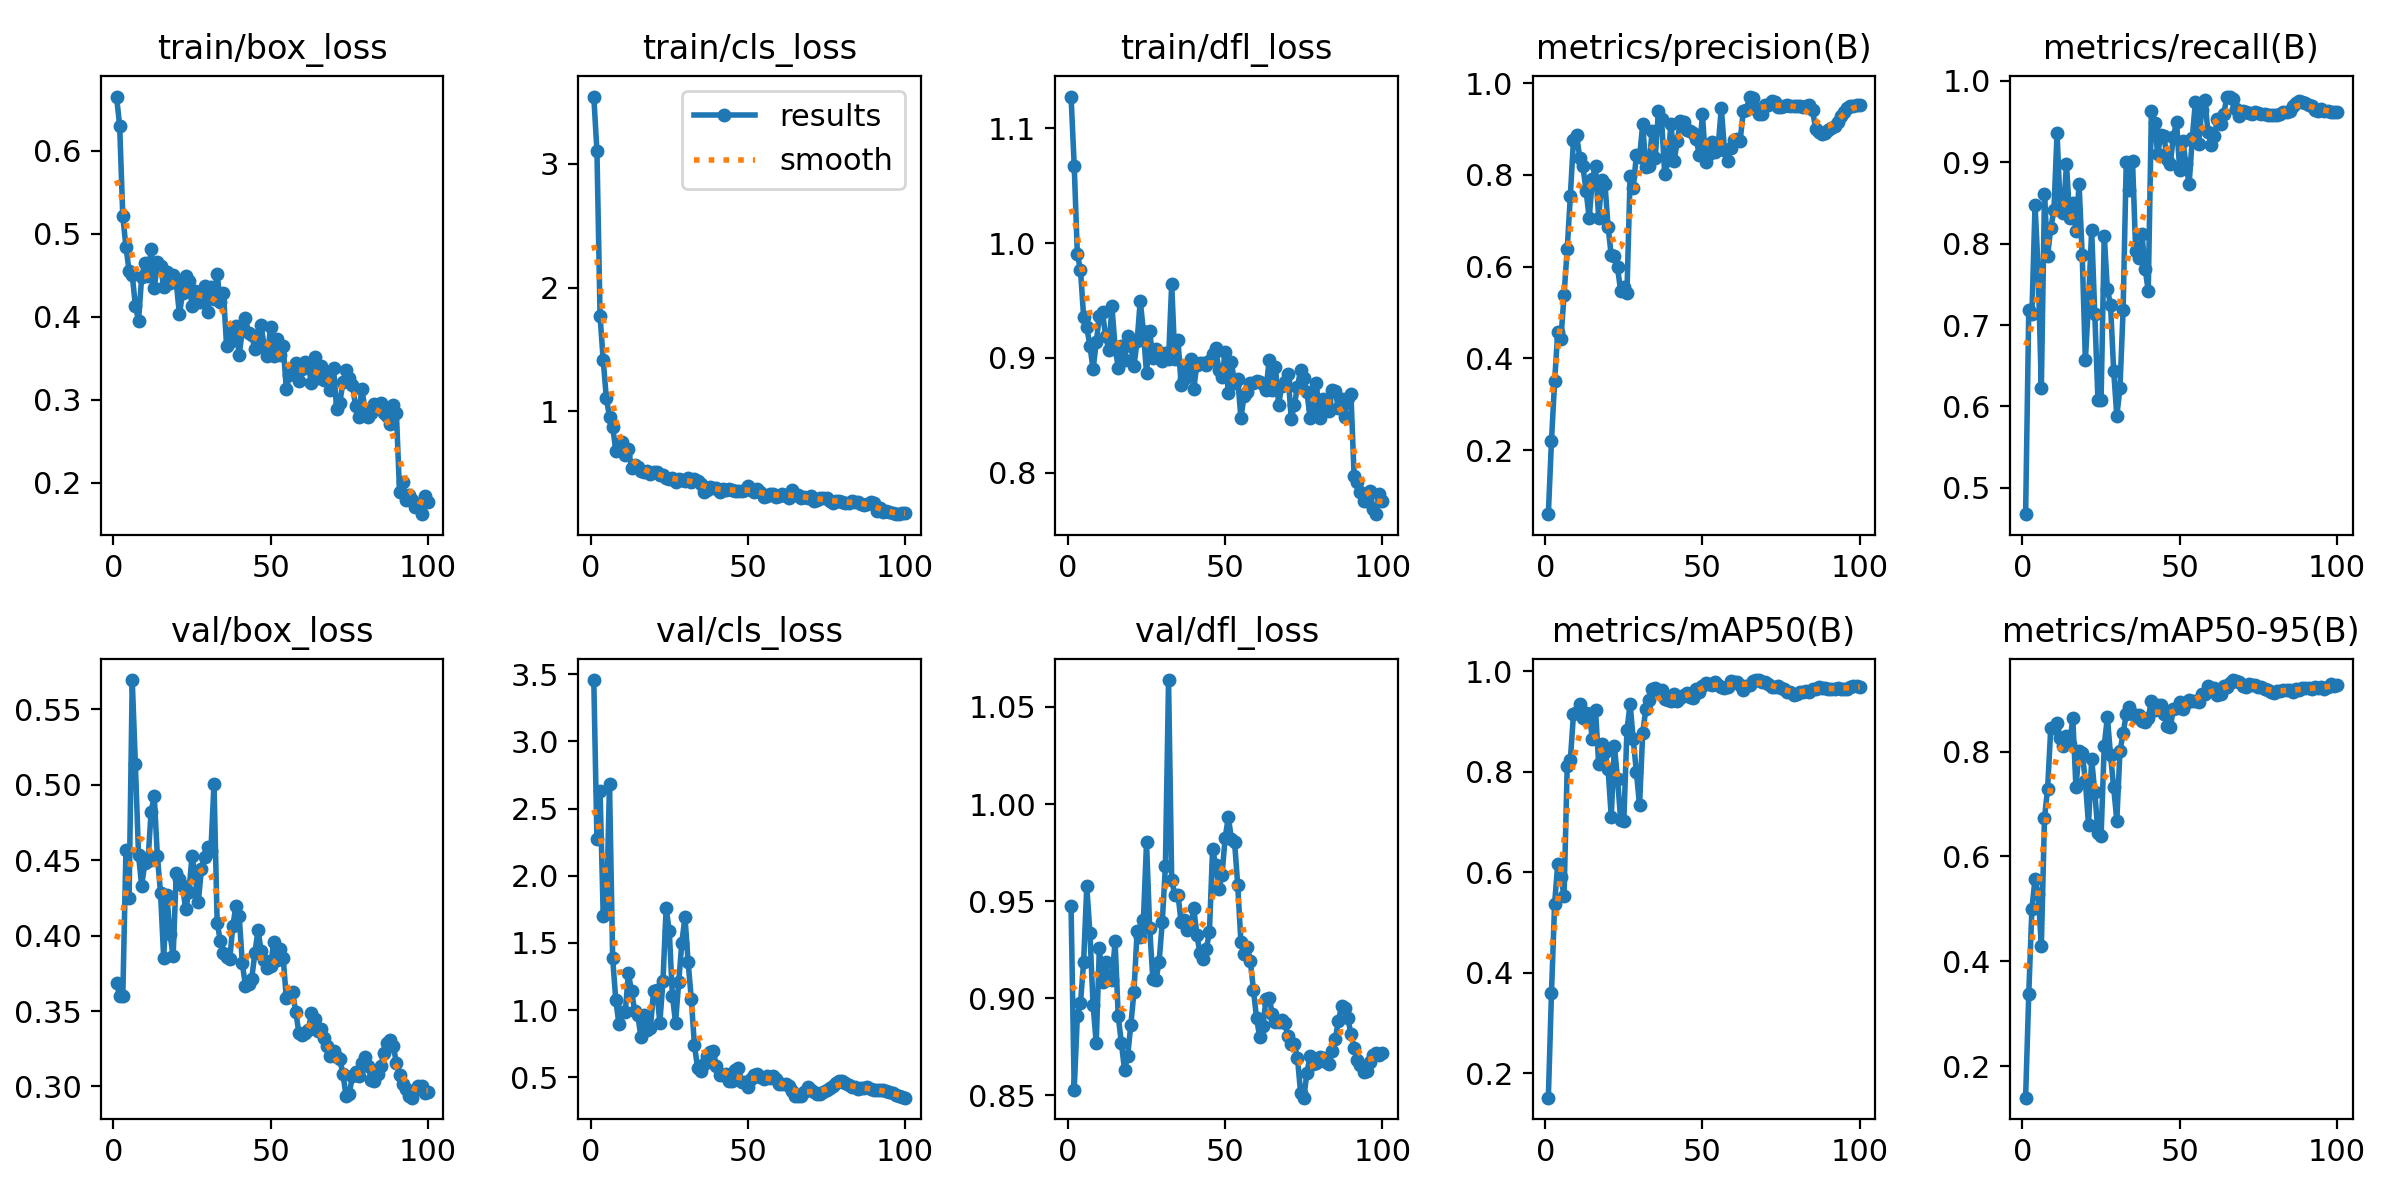

Source data for this figure (header and first rows):
epoch, time, train/box_loss, train/cls_loss, train/dfl_loss, metrics/precision(B), metrics/recall(B), metrics/mAP50(B), metrics/mAP50-95(B), val/box_loss, val/cls_loss, val/dfl_loss, lr/pg0, lr/pg1, lr/pg2
1, 4.462, 0.6656, 3.545, 1.128, 0.06053, 0.4676, 0.1511, 0.1404, 0.3683, 3.455, 0.9475, 3.75e-05, 3.75e-05, 3.75e-05
2, 6.16, 0.6307, 3.107, 1.067, 0.2208, 0.7181, 0.3601, 0.3379, 0.3602, 2.271, 0.853, 8.66338e-05, 8.66338e-05, 8.66338e-05
3, 8.449, 0.5211, 1.767, 0.9903, 0.35, 0.7134, 0.5376, 0.5004, 0.3598, 2.629, 0.891, 0.0001348, 0.0001348, 0.0001348
4, 10.46, 0.4845, 1.414, 0.9766, 0.4582, 0.8478, 0.6172, 0.5576, 0.457, 1.701, 0.8976, 0.0001819, 0.0001819, 0.0001819
5, 12.16, 0.4554, 1.104, 0.9355, 0.4416, 0.7668, 0.5896, 0.5288, 0.4251, 1.723, 0.9189, 0.0002281, 0.0002281, 0.0002281
6, 13.77, 0.4505, 0.9562, 0.9265, 0.539, 0.6226, 0.5526, 0.4298, 0.5695, 2.681, 0.9577, 0.0002733, 0.0002733, 0.0002733
7, 15.42, 0.4133, 0.8754, 0.9105, 0.6383, 0.8605, 0.8107, 0.6733, 0.5136, 1.388, 0.9335, 0.0003175, 0.0003175, 0.0003175
8, 17.03, 0.3953, 0.6833, 0.8901, 0.7545, 0.7854, 0.8235, 0.7294, 0.4535, 1.074, 0.8966, 0.0003606, 0.0003606, 0.0003606
9, 18.66, 0.448, 0.7234, 0.9134, 0.8765, 0.8195, 0.9152, 0.8448, 0.4332, 0.8952, 0.877, 0.0004029, 0.0004029, 0.0004029
10, 20.91, 0.4643, 0.7562, 0.9363, 0.8859, 0.8409, 0.9181, 0.8447, 0.448, 0.9901, 0.9258, 0.0004441, 0.0004441, 0.0004441
11, 22.96, 0.4497, 0.646, 0.9395, 0.8367, 0.9363, 0.9341, 0.8539, 0.4492, 0.9837, 0.9086, 0.0004843, 0.0004843, 0.0004843
12, 24.6, 0.4817, 0.6975, 0.9187, 0.8182, 0.843, 0.9064, 0.8248, 0.4823, 1.273, 0.9189, 0.0005235, 0.0005235, 0.0005235
13, 26.13, 0.4343, 0.5444, 0.9071, 0.765, 0.8382, 0.917, 0.8102, 0.4924, 1.143, 0.91, 0.0005618, 0.0005618, 0.0005618
14, 27.62, 0.4655, 0.5699, 0.9448, 0.7052, 0.8979, 0.9157, 0.8292, 0.4525, 0.9943, 0.9094, 0.000599, 0.000599, 0.000599
15, 29.25, 0.4618, 0.5515, 0.9095, 0.7919, 0.8315, 0.8646, 0.8136, 0.4284, 0.9636, 0.9294, 0.0006353, 0.0006353, 0.0006353
16, 30.82, 0.4357, 0.5168, 0.8912, 0.8195, 0.8499, 0.9234, 0.8636, 0.3853, 0.7974, 0.8907, 0.0006706, 0.0006706, 0.0006706
17, 32.56, 0.4541, 0.5112, 0.9107, 0.7062, 0.8151, 0.8158, 0.7319, 0.4271, 0.9659, 0.8771, 0.0007048, 0.0007048, 0.0007048
18, 34.85, 0.4411, 0.5171, 0.8979, 0.7878, 0.873, 0.8543, 0.8007, 0.4014, 0.85, 0.8631, 0.0007381, 0.0007381, 0.0007381
19, 36.38, 0.4506, 0.495, 0.9194, 0.7807, 0.7855, 0.8386, 0.797, 0.3864, 0.8649, 0.8704, 0.0007704, 0.0007704, 0.0007704
20, 37.92, 0.4417, 0.511, 0.9107, 0.6867, 0.6565, 0.8053, 0.7437, 0.4416, 1.141, 0.8862, 0.0008018, 0.0008018, 0.0008018
21, 39.52, 0.4029, 0.5132, 0.8932, 0.6245, 0.7278, 0.7103, 0.6603, 0.4375, 1.151, 0.9032, 0.0008321, 0.0008321, 0.0008321
22, 41.08, 0.4288, 0.4831, 0.9143, 0.6223, 0.8169, 0.8518, 0.7853, 0.4328, 0.9064, 0.9345, 0.0008614, 0.0008614, 0.0008614
23, 42.63, 0.4486, 0.4852, 0.9499, 0.5981, 0.7131, 0.7857, 0.7223, 0.4174, 1.217, 0.9314, 0.0008898, 0.0008898, 0.0008898
24, 44.17, 0.4431, 0.4609, 0.923, 0.5466, 0.608, 0.7045, 0.6452, 0.4286, 1.759, 0.9401, 0.0009171, 0.0009171, 0.0009171
25, 46.19, 0.4135, 0.4563, 0.8864, 0.5564, 0.6077, 0.7018, 0.6399, 0.4527, 1.591, 0.9803, 0.0009435, 0.0009435, 0.0009435
26, 48.13, 0.4311, 0.4585, 0.923, 0.5431, 0.81, 0.8829, 0.8113, 0.4393, 1.108, 0.9363, 0.0009406, 0.0009406, 0.0009406
27, 49.64, 0.418, 0.4287, 0.8995, 0.7964, 0.7441, 0.9352, 0.8655, 0.4221, 0.9077, 0.91, 0.0009283, 0.0009283, 0.0009283
28, 51.26, 0.4184, 0.4566, 0.9082, 0.7721, 0.7248, 0.8642, 0.7934, 0.4442, 1.207, 0.9094, 0.0009159, 0.0009159, 0.0009159
29, 52.78, 0.4369, 0.4451, 0.9011, 0.8429, 0.6441, 0.7995, 0.7316, 0.4522, 1.503, 0.9188, 0.0009035, 0.0009035, 0.0009035
30, 54.34, 0.4053, 0.4413, 0.8973, 0.8382, 0.588, 0.7331, 0.6683, 0.4587, 1.693, 0.9392, 0.0008911, 0.0008911, 0.0008911
31, 55.87, 0.4359, 0.4653, 0.9045, 0.9099, 0.6225, 0.8765, 0.8003, 0.4559, 1.358, 0.9681, 0.0008787, 0.0008787, 0.0008787
32, 57.4, 0.4215, 0.4273, 0.8989, 0.8174, 0.7182, 0.9247, 0.8343, 0.5008, 1.085, 1.064, 0.0008664, 0.0008664, 0.0008664
33, 59.52, 0.4516, 0.4527, 0.9644, 0.8191, 0.8999, 0.9437, 0.8712, 0.4086, 0.7412, 0.961, 0.000854, 0.000854, 0.000854
34, 61.36, 0.4178, 0.4379, 0.899, 0.8949, 0.8657, 0.9648, 0.884, 0.3968, 0.5713, 0.953, 0.0008416, 0.0008416, 0.0008416
35, 62.95, 0.4291, 0.4151, 0.9152, 0.8366, 0.9015, 0.9673, 0.8718, 0.3888, 0.5485, 0.9534, 0.0008293, 0.0008293, 0.0008293
36, 64.48, 0.3648, 0.3511, 0.8767, 0.9382, 0.791, 0.9621, 0.8651, 0.3857, 0.5966, 0.9392, 0.0008169, 0.0008169, 0.0008169
37, 66.03, 0.3697, 0.3652, 0.8815, 0.9224, 0.7827, 0.9636, 0.8686, 0.3843, 0.6568, 0.9405, 0.0008045, 0.0008045, 0.0008045
38, 67.54, 0.3825, 0.3866, 0.8908, 0.8014, 0.8117, 0.9454, 0.8583, 0.4067, 0.689, 0.935, 0.0007921, 0.0007921, 0.0007921
39, 69.05, 0.3894, 0.3775, 0.8991, 0.8318, 0.7692, 0.9425, 0.8559, 0.4199, 0.6945, 0.9365, 0.0007797, 0.0007797, 0.0007797
40, 70.57, 0.3537, 0.381, 0.873, 0.911, 0.7418, 0.9398, 0.8638, 0.4132, 0.5852, 0.9467, 0.0007674, 0.0007674, 0.0007674
41, 72.86, 0.3837, 0.3476, 0.8942, 0.8307, 0.9634, 0.9543, 0.8967, 0.3818, 0.5152, 0.9324, 0.000755, 0.000755, 0.000755
42, 74.66, 0.3981, 0.3708, 0.8958, 0.8733, 0.9489, 0.9412, 0.879, 0.3667, 0.5149, 0.9234, 0.0007426, 0.0007426, 0.0007426
43, 76.19, 0.3809, 0.3664, 0.8951, 0.9172, 0.9104, 0.9472, 0.8877, 0.3676, 0.523, 0.9204, 0.0007302, 0.0007302, 0.0007302
44, 77.75, 0.378, 0.3742, 0.8941, 0.9145, 0.9337, 0.9517, 0.8886, 0.3716, 0.4753, 0.9253, 0.0007179, 0.0007179, 0.0007179
45, 79.29, 0.361, 0.3624, 0.8974, 0.8976, 0.9318, 0.9565, 0.8707, 0.3886, 0.4716, 0.9342, 0.0007055, 0.0007055, 0.0007055
46, 80.87, 0.3683, 0.3529, 0.9037, 0.8963, 0.9035, 0.9484, 0.8494, 0.4037, 0.5549, 0.9769, 0.0006931, 0.0006931, 0.0006931
47, 82.41, 0.3897, 0.3554, 0.9085, 0.8909, 0.8981, 0.9465, 0.8459, 0.3897, 0.5697, 0.9685, 0.0006808, 0.0006808, 0.0006808
48, 84.27, 0.3629, 0.3557, 0.889, 0.878, 0.9314, 0.9645, 0.8816, 0.3836, 0.4658, 0.9561, 0.0006684, 0.0006684, 0.0006684
49, 86.3, 0.3533, 0.3628, 0.8833, 0.8436, 0.9496, 0.9588, 0.8824, 0.3783, 0.4622, 0.9636, 0.000656, 0.000656, 0.000656
50, 87.86, 0.3879, 0.4, 0.9052, 0.9328, 0.8899, 0.9708, 0.8948, 0.38, 0.4268, 0.9827, 0.0006436, 0.0006436, 0.0006436
51, 89.4, 0.353, 0.3751, 0.8691, 0.827, 0.9264, 0.9768, 0.8813, 0.3958, 0.485, 0.9932, 0.0006312, 0.0006312, 0.0006312
52, 91, 0.3732, 0.3484, 0.8961, 0.8448, 0.8973, 0.9741, 0.8918, 0.3839, 0.5147, 0.9821, 0.0006189, 0.0006189, 0.0006189
53, 92.52, 0.3539, 0.3703, 0.8781, 0.8708, 0.8731, 0.9733, 0.8975, 0.391, 0.5272, 0.9804, 0.0006065, 0.0006065, 0.0006065
54, 94.08, 0.3642, 0.3524, 0.8819, 0.8506, 0.9298, 0.9791, 0.8964, 0.3852, 0.5006, 0.9582, 0.0005941, 0.0005941, 0.0005941
55, 95.61, 0.3131, 0.3063, 0.8476, 0.8608, 0.9746, 0.9733, 0.897, 0.3585, 0.4907, 0.9292, 0.0005818, 0.0005818, 0.0005818
56, 97.64, 0.3298, 0.3159, 0.8665, 0.9462, 0.9228, 0.9685, 0.8937, 0.3621, 0.5076, 0.9229, 0.0005694, 0.0005694, 0.0005694
57, 99.46, 0.3323, 0.3307, 0.8704, 0.8543, 0.9638, 0.967, 0.9093, 0.3626, 0.4974, 0.9263, 0.000557, 0.000557, 0.000557
58, 101.1, 0.3444, 0.3363, 0.878, 0.8311, 0.9766, 0.9678, 0.9099, 0.3493, 0.5133, 0.9194, 0.0005446, 0.0005446, 0.0005446
59, 102.7, 0.3231, 0.3077, 0.8781, 0.8575, 0.9367, 0.9811, 0.9251, 0.3357, 0.4846, 0.9043, 0.0005322, 0.0005322, 0.0005322
60, 104.3, 0.3372, 0.3194, 0.8802, 0.8758, 0.9216, 0.9785, 0.917, 0.3344, 0.4521, 0.8897, 0.0005199, 0.0005199, 0.0005199
... 40 more rows
